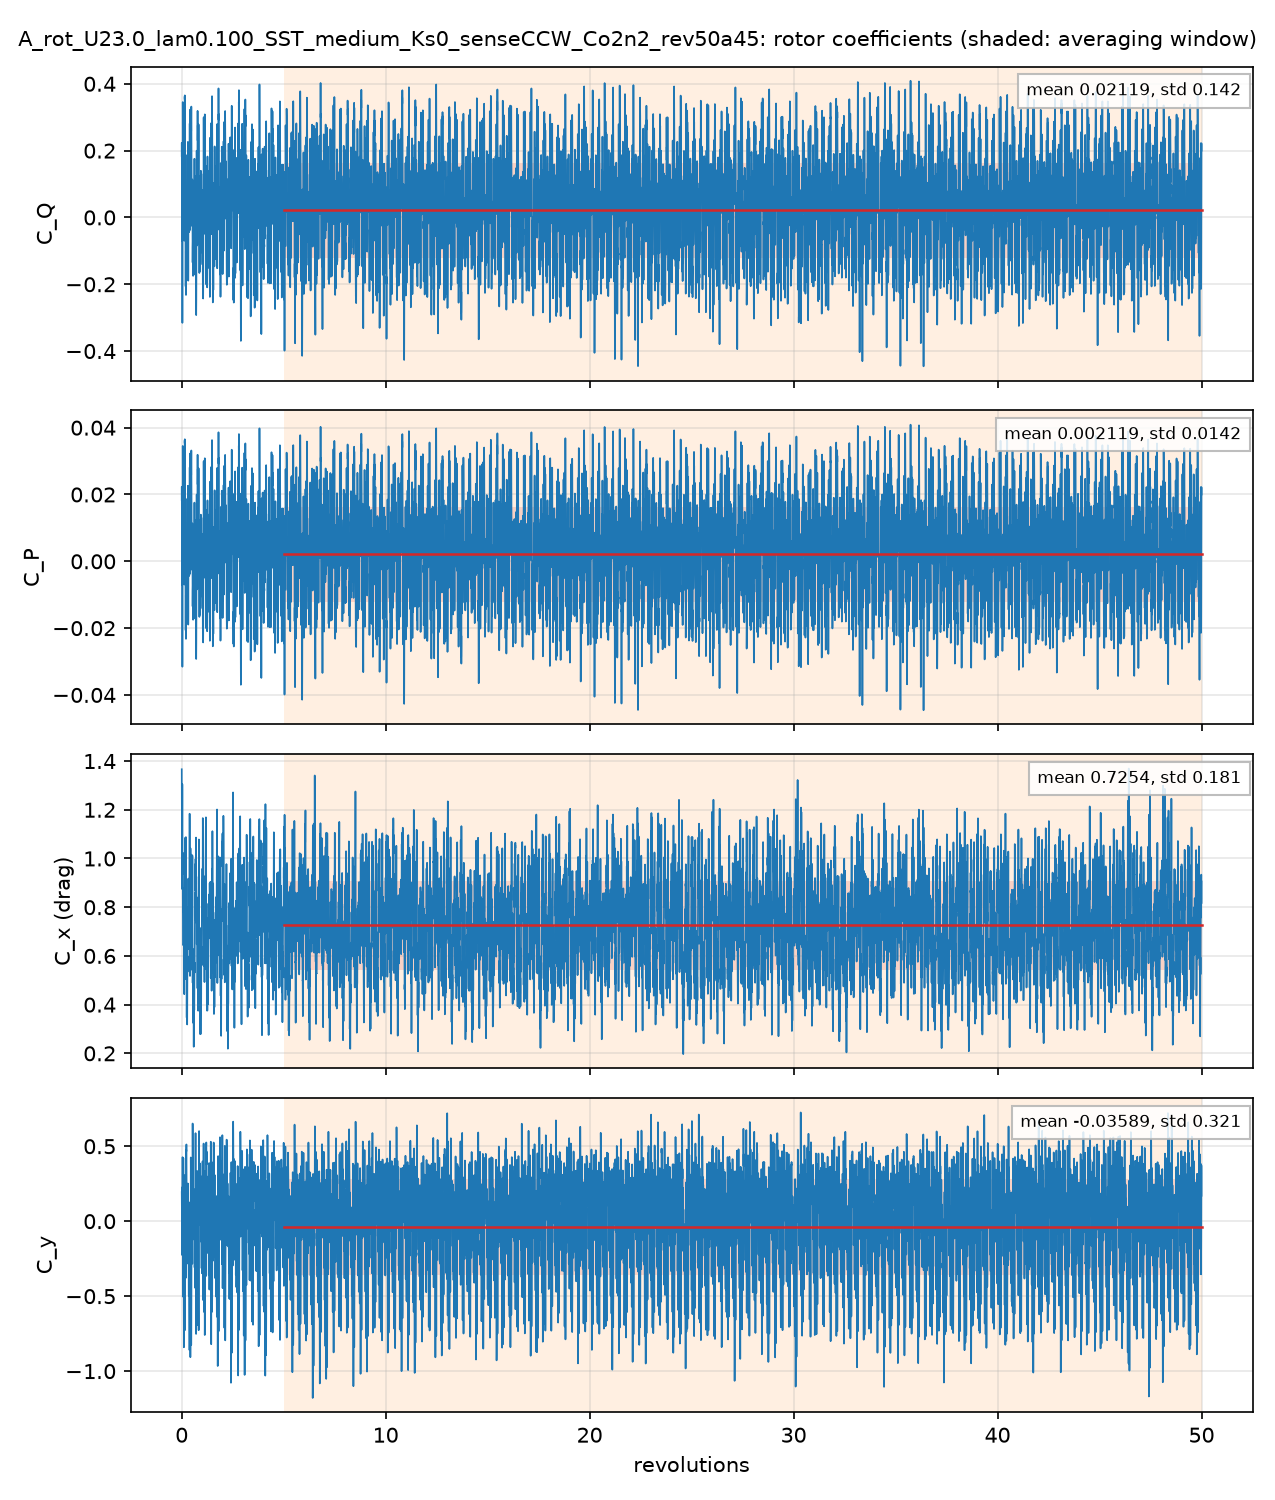

Data behind this chart, as committed beside it:
# A_rot_U23.0_lam0.100_SST_medium_Ks0_se…, per unit span; C_Q = Q'/(q 2R R), C_P = lambda C_Q, C_x, y = F'/(q 2R)
# averaging window 5 .. 50 revolutions; …
t_s, revolutions, azimuth_blade1_deg, CQ, CP, Cx, Cy, CQ_blade1, CQ_blade2, CQ_blade3
0.000387, 0.001394, 0.502, 0.1838, 0.01838, 1.366, 0.1941, 0.2311, 0.1288, -0.176
0.003088, 0.01113, 4.006, 0.0558, 0.00558, 0.9968, 0.07069, 0.2412, -0.1631, -0.02231
0.005786, 0.02085, 7.504, 0.02426, 0.002426, 0.9264, 0.1204, 0.2123, -0.0124, -0.1757
0.008866, 0.03194, 11.5, -0.315, -0.0315, 1.297, -0.02929, 0.1678, -0.1241, -0.3586
0.01156, 0.04166, 15, -0.01749, -0.001749, 0.9453, 0.4271, 0.1419, -0.06928, -0.09007
0.01426, 0.05137, 18.49, 0.3287, 0.03287, 0.9537, 0.1224, 0.4367, 0.1185, -0.2266
0.01696, 0.0611, 22, 0.08704, 0.008704, 0.7813, -0.4672, 0.453, -0.165, -0.2009
0.01966, 0.07082, 25.5, 0.05264, 0.005264, 0.8043, 0.008507, 0.2671, -0.0994, -0.115
0.02275, 0.08197, 29.51, 0.03161, 0.003161, 0.649, 0.3814, 0.08465, 0.06846, -0.1215
0.02545, 0.0917, 33.01, 0.2059, 0.02059, 0.7269, 0.00606, 0.201, 0.1121, -0.1073
0.02814, 0.1014, 36.5, 0.2787, 0.02787, 0.645, -0.5146, 0.4015, -0.05074, -0.0721
0.03083, 0.1111, 39.99, 0.1076, 0.01076, 0.8762, -0.6779, 0.3616, -0.1827, -0.07133
0.03353, 0.1208, 43.49, -0.04354, -0.004354, 0.5733, -0.02986, 0.1228, -0.09802, -0.06832
0.03663, 0.132, 47.51, 0.1343, 0.01343, 0.5966, 0.218, 0.04967, 0.105, -0.02033
0.03931, 0.1416, 50.99, 0.3179, 0.03179, 0.8698, -0.37, 0.2417, 0.05826, 0.01795
0.04202, 0.1514, 54.5, 0.3654, 0.03654, 0.8961, -0.7215, 0.3554, -0.01367, 0.02361
0.04471, 0.1611, 57.99, 0.2014, 0.02014, 1.071, -0.2467, 0.1922, -0.005143, 0.01435
0.04742, 0.1708, 61.5, 0.04755, 0.004755, 0.9064, 0.2639, -0.01681, 0.0505, 0.01386
0.05051, 0.182, 65.51, -0.06599, -0.006599, 0.814, 0.2837, 0.0429, -0.05851, -0.05038
0.0532, 0.1917, 69, -0.2064, -0.02064, 0.8222, 0.04318, 0.1666, -0.1929, -0.18
0.0559, 0.2014, 72.5, -0.1013, -0.01013, 1.045, -0.3784, 0.1839, -0.1894, -0.09584
0.0586, 0.2111, 76, -0.2274, -0.02274, 0.7762, 0.2332, 0.06138, -0.1268, -0.1619
0.0613, 0.2208, 79.5, -0.03343, -0.003343, 0.5139, 0.477, 0.04269, 0.05206, -0.1282
0.06437, 0.2319, 83.5, -0.07491, -0.007491, 0.7514, 0.4878, 0.0376, 0.001808, -0.1143
0.06707, 0.2417, 87, -0.1504, -0.01504, 0.3954, 0.1679, 0.03156, -0.06503, -0.117
0.06977, 0.2514, 90.49, 0.01134, 0.001134, 0.5534, 0.1314, 0.01437, 0.01568, -0.01871
0.07248, 0.2611, 94.01, -0.111, -0.0111, 0.432, 0.0694, 0.01747, -0.06817, -0.06028
0.07516, 0.2708, 97.49, 0.01332, 0.001332, 0.3486, 0.06953, 0.003934, 0.01159, -0.002208
0.07826, 0.282, 101.5, 0.01092, 0.001092, 0.5991, -0.01044, -0.00316, -0.05074, 0.06482
0.08095, 0.2916, 105, -0.1455, -0.01455, 0.5748, -0.2046, -0.007577, -0.1727, 0.03474
0.08365, 0.3014, 108.5, 0.2075, 0.02075, 0.7464, 0.2516, -0.0281, 0.09304, 0.1425
0.08635, 0.3111, 112, 0.01692, 0.001692, 0.7728, -0.1976, -0.06202, -0.07965, 0.1586
0.08905, 0.3208, 115.5, -0.1893, -0.01893, 0.8285, -0.2727, -0.07178, -0.2236, 0.1061
0.09213, 0.3319, 119.5, 0.047, 0.0047, 0.7565, -0.05308, -0.06871, -0.06587, 0.1816
0.09483, 0.3417, 123, 0.1423, 0.01423, 0.6991, -0.3397, -0.06062, -0.02527, 0.2282
0.09753, 0.3514, 126.5, -0.0158, -0.00158, 0.732, -0.2708, -0.1134, -0.08916, 0.1868
0.1002, 0.3611, 130, 0.02745, 0.002745, 0.8031, 0.006321, -0.0566, -0.07108, 0.1551
0.1029, 0.3708, 133.5, -0.0202, -0.00202, 0.6752, -0.5555, -0.1896, -0.04509, 0.2144
0.106, 0.3819, 137.5, 0.02441, 0.002441, 1.026, -0.8595, -0.1493, -0.09468, 0.2684
0.1087, 0.3917, 141, 0.2811, 0.02811, 1.086, -0.07668, 0.1286, -0.08062, 0.2331
0.1114, 0.4014, 144.5, -0.03786, -0.003786, 0.6311, 0.07894, -0.06804, -0.09472, 0.1249
0.1141, 0.4111, 148, 0.2257, 0.02257, 0.566, 0.1081, 0.07128, -0.09596, 0.2504
0.1168, 0.4208, 151.5, 0.09568, 0.009568, 0.6641, -0.6693, -0.1863, -0.09585, 0.3779
0.1199, 0.4319, 155.5, -0.02651, -0.002651, 1.036, -0.5342, -0.2182, -0.08601, 0.2777
0.1226, 0.4417, 159, 0.03061, 0.003061, 0.6945, 0.3828, 0.07683, -0.09096, 0.04474
0.1253, 0.4514, 162.5, 0.119, 0.0119, 0.5429, 0.2204, 0.09396, -0.06008, 0.08516
0.128, 0.4611, 166, 0.3176, 0.03176, 0.7935, -0.5162, -0.0155, -0.0136, 0.3467
0.1307, 0.4708, 169.5, 0.3316, 0.03316, 0.8004, -0.7435, -0.04402, -0.001667, 0.3773
0.1338, 0.482, 173.5, 0.1565, 0.01565, 0.9283, -0.1751, 0.008743, 0.01158, 0.1362
0.1365, 0.4917, 177, 0.09268, 0.009268, 0.6533, 0.1722, 0.05419, 0.03084, 0.007651
0.1392, 0.5014, 180.5, 0.07435, 0.007435, 0.6765, 0.06261, -0.009851, 0.005506, 0.0787
0.1419, 0.5111, 184, 0.05551, 0.005551, 0.7146, -0.06724, -0.07074, -0.1466, 0.2728
0.1446, 0.5208, 187.5, 0.1068, 0.01068, 0.9745, -0.2399, -0.05535, -0.06434, 0.2265
0.1476, 0.5319, 191.5, -0.0993, -0.00993, 0.5773, 0.5891, 0.03407, -0.1643, 0.0309
0.1503, 0.5417, 195, -0.07877, -0.007877, 0.5509, 0.4594, -0.01034, -0.1297, 0.06129
0.153, 0.5514, 198.5, -0.1214, -0.01214, 0.6139, 0.377, -0.04065, -0.1154, 0.03467
0.1557, 0.5611, 202, -0.1598, -0.01598, 0.3832, 0.2253, -0.05094, -0.1482, 0.03931
0.1584, 0.5708, 205.5, 0.03605, 0.003605, 0.4528, 0.08206, 0.04763, -0.0336, 0.02202
... 4,942 more rows
